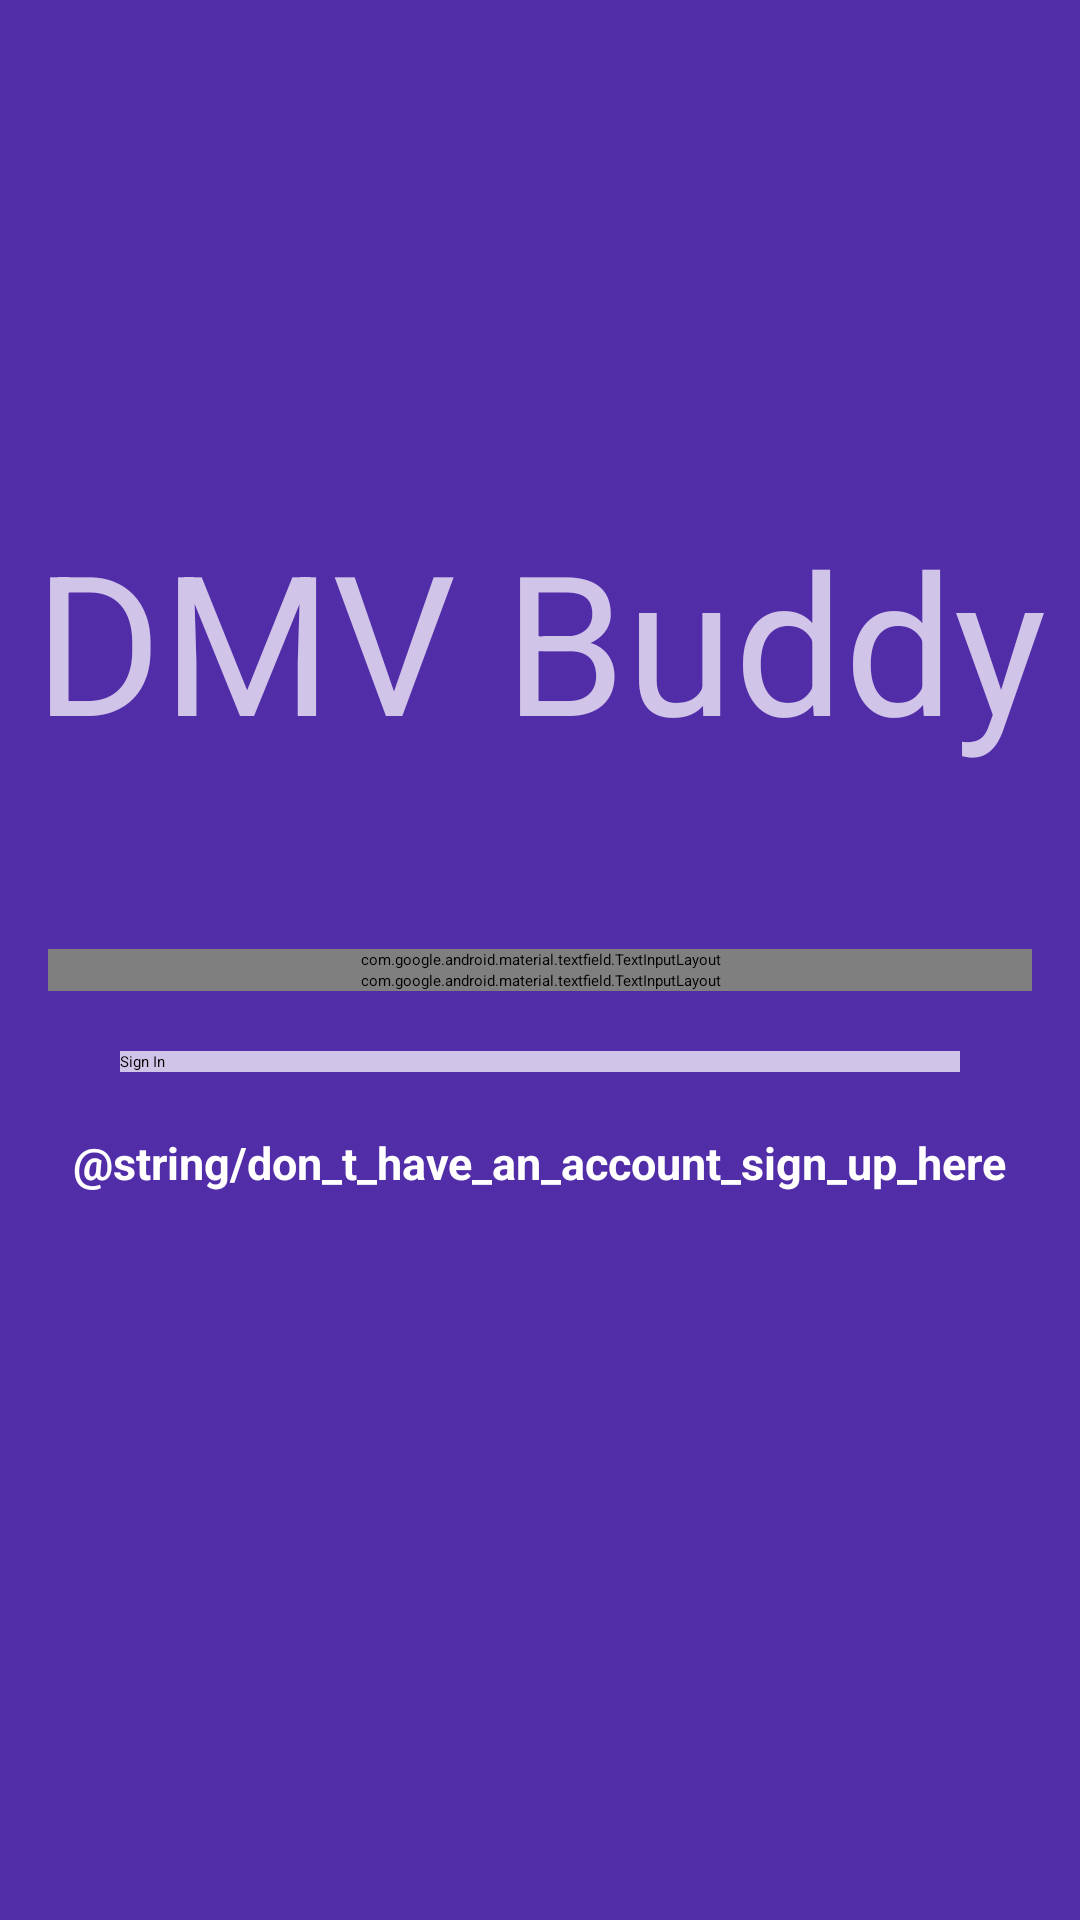

The Android layout XML behind this screen, and the referenced resources:
<!-- AndroidManifest.xml: activity theme LoginTheme -->
<!-- res/layout/activity_login.xml -->
<?xml version="1.0" encoding="utf-8"?>
<RelativeLayout xmlns:android="http://schemas.android.com/apk/res/android"
    xmlns:tools="http://schemas.android.com/tools"
    android:layout_width="match_parent"
    android:layout_height="match_parent"
    android:background="@color/primary_dark"
    tools:context=".ui.LoginActivity">



    <android.support.design.widget.TextInputLayout
        android:layout_width="match_parent"
        android:layout_height="wrap_content"
        android:id="@+id/usernameWrapper"
        android:layout_centerVertical="true"
        android:layout_centerHorizontal="true"
        android:layout_marginLeft="16dp"
        android:layout_marginRight="16dp">

        <android.support.design.widget.TextInputEditText
            android:layout_width="match_parent"
            android:id="@+id/username"
            android:maxLines="1"
            android:layout_height="wrap_content"
            android:inputType="textEmailAddress"
            android:hint="@string/user_hint"
            android:textColor="@color/primary_light"/>

    </android.support.design.widget.TextInputLayout>

    <android.support.design.widget.TextInputLayout
        android:layout_width="match_parent"
        android:layout_height="wrap_content"
        android:id="@+id/passwordWrapper"
        android:layout_below="@+id/usernameWrapper"
        android:layout_marginLeft="16dp"
        android:layout_marginRight="16dp">

        <android.support.design.widget.TextInputEditText
            android:layout_width="match_parent"
            android:layout_height="wrap_content"
            android:id="@+id/password"
            android:maxLines="1"
            android:fontFamily="sans-serif"
            android:inputType="textPassword"
            android:hint="@string/pass_hint"
            android:textColor="@color/primary_light"
          />

    </android.support.design.widget.TextInputLayout>

    <Button
        android:layout_width="match_parent"
        android:layout_height="wrap_content"
        android:id="@+id/submit"
        android:text="@string/signin"
        android:layout_below="@+id/passwordWrapper"
        android:background="@color/primary_light"
        android:layout_marginLeft="40dp"
        android:layout_marginTop="20dp"
        android:layout_marginRight="40dp"/>
    <TextView
        android:layout_width="wrap_content"
        android:layout_height="wrap_content"
        android:layout_marginTop="20dp"
        android:layout_below="@+id/submit"
        android:textColor="@color/icons"
        android:textStyle="bold"
        android:textSize="15sp"
        android:text="@string/don_t_have_an_account_sign_up_here"
        android:id="@+id/registerTextView"
        android:layout_centerHorizontal="true" />

    <TextView
        android:layout_width="wrap_content"
        android:layout_height="wrap_content"
        android:text="@string/app_name"
        android:id="@+id/title"
        android:textColor="@color/primary_light"
        android:layout_above="@+id/usernameWrapper"
        android:layout_centerHorizontal="true"
        android:textSize="65sp"
        android:layout_marginBottom="60dp"/>


</RelativeLayout>
<!-- resources referenced by this layout -->
<resources>
  <color name="icons">#FFFFFF</color>
  <color name="primary_dark">#512DA8</color>
  <color name="primary_light">#D1C4E9</color>
  <string name="app_name">DMV Buddy</string>
  <string name="pass_hint">Password</string>
  <string name="signin">Sign In</string>
  <string name="user_hint">Username or Email</string>
</resources>
